Run: headless pygame with SDL's dummy video driver; simulated clock (each Clock.tick advances the game by its frame time, no real sleeping); random seed 0; keys injected as events and as key.get_pressed() state; mouse plan: one left click at the window centre at the start of phase 2, then a move to the lower-right quarter at the start of phase 3.
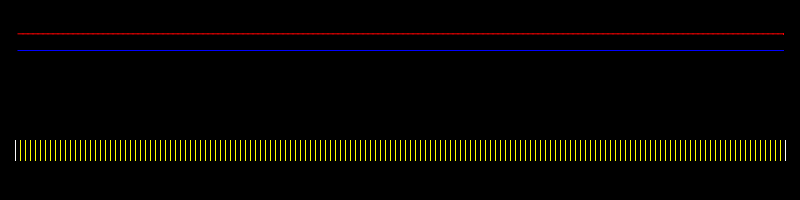
Frame 1 of 4 · flips 1–60 · no input
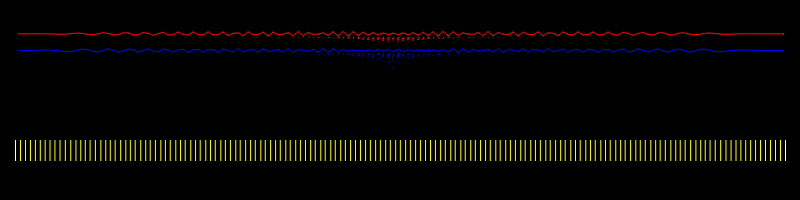
Frame 2 of 4 · flips 61–180 · clicked the window centre · tapped SPACE, RETURN · held RIGHT (→), D
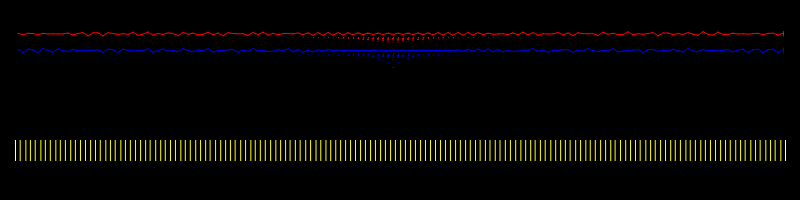
Frame 3 of 4 · flips 181–300 · moved the mouse to the lower-right quarter · held DOWN (↓), S
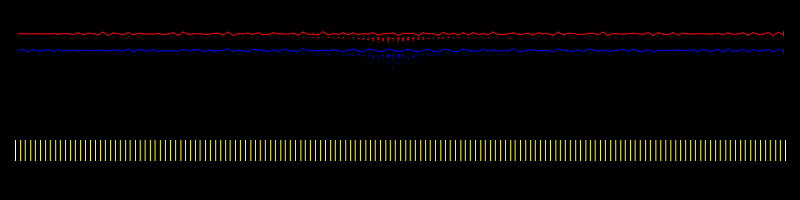
Frame 4 of 4 · flips 301–420 · held LEFT (←), A, UP (↑), W

The pygame program that drew these frames:

import pygame, time, math, sys
from pygame.locals import*
pygame.init()

class LongWave_Point(object):
    def __init__(self, pos, number, color, end_point=False, init_speed=0.0):
        if not end_point:
            self.color = color
        else:
            self.color = [250,250,250]

        self.init_speed = init_speed/10.0 # becomes frequency when end point
            
        self.number = number
        self.pos = pos
        if end_point:
            self.speed = init_speed/10.0
        else:
            self.speed = init_speed
        self.is_end_point=end_point

        self.next_speed = self.speed
        
        if end_point:
            self.center_pull = pos


            
    def prepare(self, wave_points):
        self.next_speed = self.speed
        
        if not self.is_end_point: # if this point is between the end points
            
            for point in wave_points:
                if point.number==self.number-1 or point.number==self.number+1:
                    distance = self.pos-point.pos
                    if point.is_end_point and  abs(distance)<tolerance:
                        if abs(distance)<tolerance*2:
                            self.next_speed+= ( tolerance-abs(distance) )/ float(tolerance) * speed * (abs(distance)/distance)
                        
                    else:
                        if abs(distance)<tolerance:
                            self.next_speed+= ( tolerance-abs(distance) )/ float(tolerance) * speed * (abs(distance)/distance)

                    if point.number==self.number-1 and distance<=0:
                        self.next_speed = point.speed*0.5
                        self.pos = point.pos+0.00000001
                    if point.number==self.number+1 and distance>=0:
                        self.next_speed = point.speed*0.5
                        self.pos = point.pos-0.00000001

        else: # if this point is an end point
            distance = self.pos-self.center_pull
            if distance != 0:
                self.next_speed-= abs(distance)/ float(tolerance) * self.init_speed * (abs(distance)/distance)

            self.speed = self.next_speed
                


    def update(self):
        self.pos+=self.next_speed
        self.speed = self.next_speed*friction


        
    def render(self, screen):
        #pygame.draw.circle(screen, self.color, [self.pos, 150], 3, 0)
        #return ["circle", [self.pos, 150], 3, 0]
        pygame.draw.aaline(screen, self.color, [self.pos, 140], [self.pos, 160], 2)
        return ["aaline", [self.pos, 140], [self.pos, 160], 2]
                



class DelaySwitch(object):
    
    def __init__(self, frame_rate):
        self.frame_rate = 1.0/(frame_rate/100.0) # should be in milliseconds
        self.time = 0
        self.prev_time = 0
        self.time_passed = 0
        self.skip = False
        
    def update(self):
        if self.skip==True:
            self.skip=False
            
        self.time=time.time()
        self.time_passed = self.time-self.prev_time
        
        if self.time_passed<self.frame_rate:
            time.sleep((self.frame_rate-self.time_passed)/100.0)
        else:
            self.skip=True
            
        self.prev_time = self.time
        
        








def render_machine(render_list,screen, bg_color):
    for rend_obj in render_list:
        if rend_obj[0]=="circle":
            pygame.draw.circle(screen, bg_color, rend_obj[1], rend_obj[2], rend_obj[3])
        elif rend_obj[0]=="line":
            pygame.draw.line(screen, bg_color, rend_obj[1], rend_obj[2], rend_obj[3])
        elif rend_obj[0]=="aaline":
            pygame.draw.line(screen, bg_color, rend_obj[1], rend_obj[2], 5)
        elif rend_obj[0]=="rect":
            pygame.draw.rect(screen, bg_color, rend_obj[1])
        else:
            raise "not a render format!"



def get_input():
    for event in pygame.event.get():
        if event.type == QUIT or event.type == KEYDOWN and event.key == K_ESCAPE:
            pygame.quit()
            sys.exit()



def draw_waves(wave_points, screen, type = "pos"):
    index = len(wave_points)-1

    points =[]

    while index!=-1:
        if type=="pos":
            distance = wave_points[index].pos-wave_points[index-1].pos-spreed
        elif type=="acc":
            distance = wave_points[index].speed-wave_points[index-1].speed-spreed
        height=(distance/float(tolerance))*50+50
        pos = index*spreed+nudge-(spreed/2)#(wave_points[index].pos+wave_points[index-1].pos)/2.0

        points.append([pos, height])

        index-=1


    index = len(wave_points)-2
    render_list=[]
    
    while index!=-0:
        if type=="pos":
            color = [0,0,255]
        elif type=="acc":
            color = [255,0,0]
        pygame.draw.aaline(screen, color, points[index], points[index-1], 2)
        render_list.append( ["aaline", points[index], points[index-1],2] )
        index-=1

    return render_list

    
        
            
        
    




############################################
############################################


def main():
    text = pygame.font.SysFont(pygame.font.get_default_font(), 18)
    
    size = (800,200)
    screen = pygame.display.set_mode(size)

    bg_color = [0,0,0]

    delay = DelaySwitch(60)

    
    
    global tolerance, speed, friction, nudge, spreed




    #  #  #  #  #  #  #  #  #  #  #  #  #  #  #
    spreed = 5
    tolerance = 15 # how close do the dots have to be before they effect each other
    speed = 5 # natural frequency
    friction = 0.9975

    number = 155
    nudge = 15
    #  #  #  #  #  #  #  #  #  #  #  #  #  #  #




    points = []

    for x in range(number):
        color = [255,255,0]
        if x == number-1:
            print(x)
            points.append( LongWave_Point(  x*spreed+nudge, x, color, True) )
        elif x == 0:
            points.append( LongWave_Point(  x*spreed+nudge, x, color, True  ) )
        elif x == 1:
            points.append( LongWave_Point(  x*spreed+nudge, x, color, False, 0  ) )
        elif x == number-2:
            points.append( LongWave_Point(  x*spreed+nudge, x, color, False, 0) )
        else:
            points.append( LongWave_Point(  x*spreed+nudge, x, color, False  ) )
        


     #=#=#=#=#=#=#=#=#=#

    time.sleep(1)

    prev_press = False
    
    while True:
        if pygame.mouse.get_pressed()[0] and not prev_press:
            
            prev_press = True
            mouse_pos = pygame.mouse.get_pos()[0]
            
            left_point = points[1]
            right_point = points[1]
            
            for point in points:
                
                if point.pos<mouse_pos and point.pos>right_point.pos:
                    right_point = point

            if right_point.number!=0: left_point = points[right_point.number-1]

            if not right_point.is_end_point:  right_point.speed+=speed/2.0+0.00000001
            if not left_point.is_end_point:  left_point.speed-=speed/2.0+0.00000001
            
        elif not pygame.mouse.get_pressed()[0]:
            prev_press = False
                    
                
            
        render_objects=[]
        
        
        for point in points:
            point.prepare(points)
        for point in points:
            point.update()
            render_objects.append( point.render(screen) )
        
        for object in draw_waves(points, screen, "pos"):
            render_objects.append(object)

        for object in draw_waves(points, screen, "acc"):
            render_objects.append(object)

        
        delay.update()

        pygame.display.flip()
        render_machine(render_objects, screen, bg_color)

        get_input()
        
    #=#=#=#=#=#=#=#=#=#


if __name__ == "__main__":
    main()
    

        
